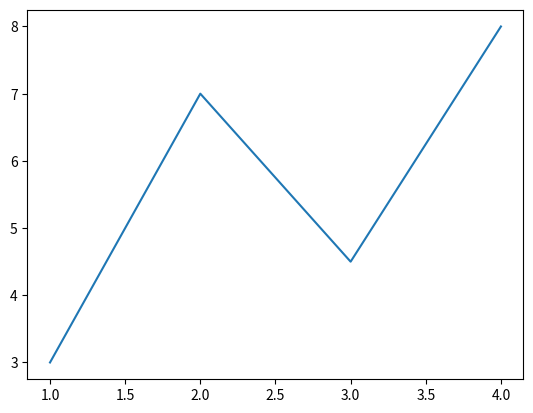

Here is the Python script that generated this plot:
import matplotlib.pyplot as plt

x = [1,2,3,4]
y = [3,7,4.5,8]

plt.plot(x,y)

plt.show()
